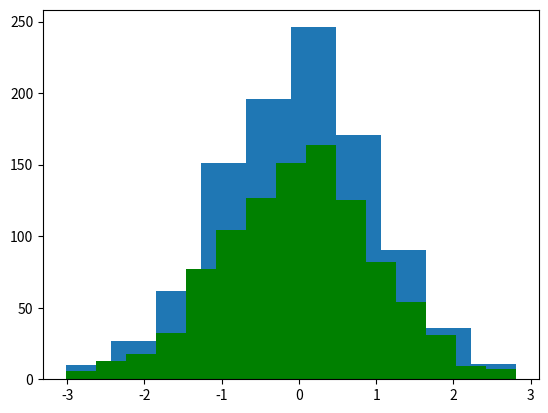

Python code for this plot: (Note: this script raises an exception after producing the figure.)
import numpy as np
import pandas as pd
from numpy.random import randn
from scipy import stats
import matplotlib as mpl
import matplotlib.pyplot as plt
import seaborn as sns

ds1 = randn(1000)
ds2 = randn(100)

plt.hist(ds1)
plt.savefig('image1.png')
#plt.show()

plt.hist(ds2)
plt.savefig('image2.png')
#plt.show()

plt.hist(ds1,normed=True,color='green',bins=15,alpha=0.5)
plt.hist(ds2,normed=True,bins=15,alpha=0.5)
plt.savefig('image3.png')
#plt.show()

#sns
ds3 = randn(1000)
ds4 = randn(1000)

sns_plot = sns.jointplot(ds3,ds4)
sns_plot.savefig('image4.png')

sns_plot2 = sns.jointplot(ds3,ds4,kind='hex')
sns_plot2.savefig('image5.png')
